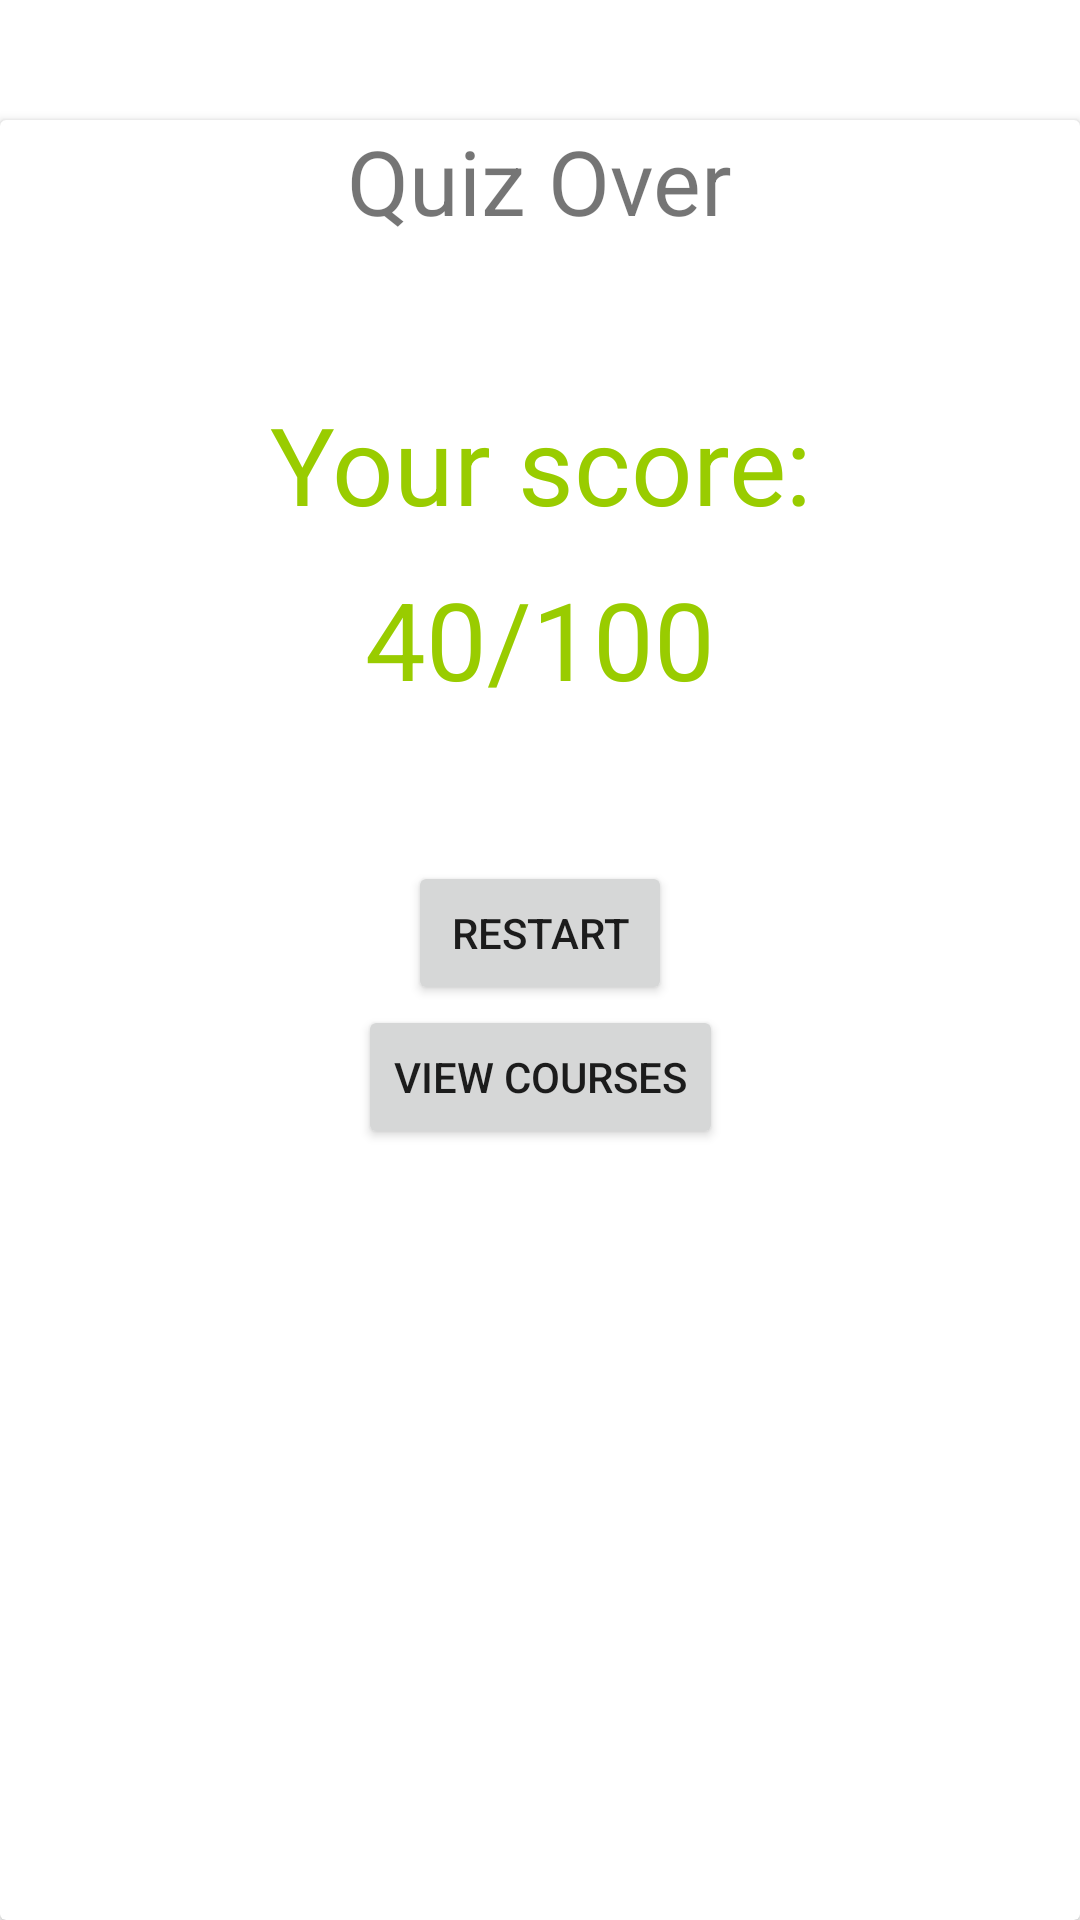

Android layout source for this screen:
<!-- AndroidManifest.xml: application theme Theme.Sharks -->
<!-- res/layout/activity_quiz_over.xml -->
<?xml version="1.0" encoding="utf-8"?>
<androidx.constraintlayout.widget.ConstraintLayout xmlns:android="http://schemas.android.com/apk/res/android"
    xmlns:app="http://schemas.android.com/apk/res-auto"
    xmlns:tools="http://schemas.android.com/tools"
    android:layout_width="match_parent"
    android:layout_height="match_parent"
    tools:context=".ui.quiz.QuizOverActivity">

    <androidx.cardview.widget.CardView
        android:id="@+id/game_over"
        android:layout_width="match_parent"
        android:layout_height="match_parent"
        android:layout_marginTop="40dp"
        app:layout_constraintBottom_toBottomOf="parent"
        app:layout_constraintEnd_toEndOf="parent"
        app:layout_constraintStart_toStartOf="parent"
        app:layout_constraintTop_toTopOf="parent">

        <androidx.constraintlayout.widget.ConstraintLayout
            android:layout_width="match_parent"
            android:layout_height="match_parent">

            <TextView
                android:id="@+id/game_tv"
                android:layout_width="wrap_content"
                android:layout_height="wrap_content"
                android:text="Quiz Over"
                android:textSize="30sp"
                app:layout_constraintEnd_toEndOf="parent"
                app:layout_constraintStart_toStartOf="parent"
                app:layout_constraintTop_toTopOf="parent" />

            <TextView
                android:id="@+id/your_score"
                android:layout_width="match_parent"
                android:layout_height="wrap_content"
                android:layout_marginTop="50dp"
                android:text="Your score:"
                android:textAlignment="center"
                android:textColor="@android:color/holo_green_light"
                android:textSize="36sp"
                app:layout_constraintTop_toBottomOf="@+id/game_tv" />

            <TextView
                android:id="@+id/tv_score"
                android:layout_width="match_parent"
                android:layout_height="wrap_content"
                android:layout_marginTop="10dp"
                android:text="40/100"
                android:textAlignment="center"
                android:textColor="@android:color/holo_green_light"
                android:textSize="36sp"
                app:layout_constraintTop_toBottomOf="@+id/your_score" />

            <Button
                android:id="@+id/restart"
                android:layout_width="wrap_content"
                android:layout_height="wrap_content"
                android:layout_marginTop="50dp"
                android:text="Restart"
                app:layout_constraintEnd_toEndOf="parent"
                app:layout_constraintStart_toStartOf="parent"
                app:layout_constraintTop_toBottomOf="@id/tv_score" />

            <Button
                android:id="@+id/home"
                android:layout_width="wrap_content"
                android:layout_height="wrap_content"
                android:text="View Courses"
                app:layout_constraintEnd_toEndOf="parent"
                app:layout_constraintStart_toStartOf="parent"
                app:layout_constraintTop_toBottomOf="@id/restart" />

        </androidx.constraintlayout.widget.ConstraintLayout>
    </androidx.cardview.widget.CardView>

</androidx.constraintlayout.widget.ConstraintLayout>
<!-- resources referenced by this layout -->
<resources>
  <style name="Theme.Sharks" parent="Theme.MaterialComponents.DayNight.DarkActionBar">
          
          <item name="colorPrimary">@color/white</item>
          <item name="colorPrimaryVariant">@color/blue_700</item>
          <item name="colorOnPrimary">@color/dark_700</item>
          
          <item name="colorSecondary">@color/orange_800</item>
          <item name="colorSecondaryVariant">@color/orange_600</item>
          <item name="colorOnSecondary">@color/white</item>
  
          
          <item name="android:statusBarColor" tools:targetApi="l">?attr/colorPrimaryVariant</item>
          
          <item name="windowActionBar">false</item>
          <item name="windowNoTitle">true</item>
      </style>
  <color name="white">#FFFFFFFF</color>
  <color name="blue_700">#2273ff</color>
  <color name="dark_700">#3A4563</color>
  <color name="orange_800">#ffae22</color>
  <color name="orange_600">#ffde33</color>
</resources>
